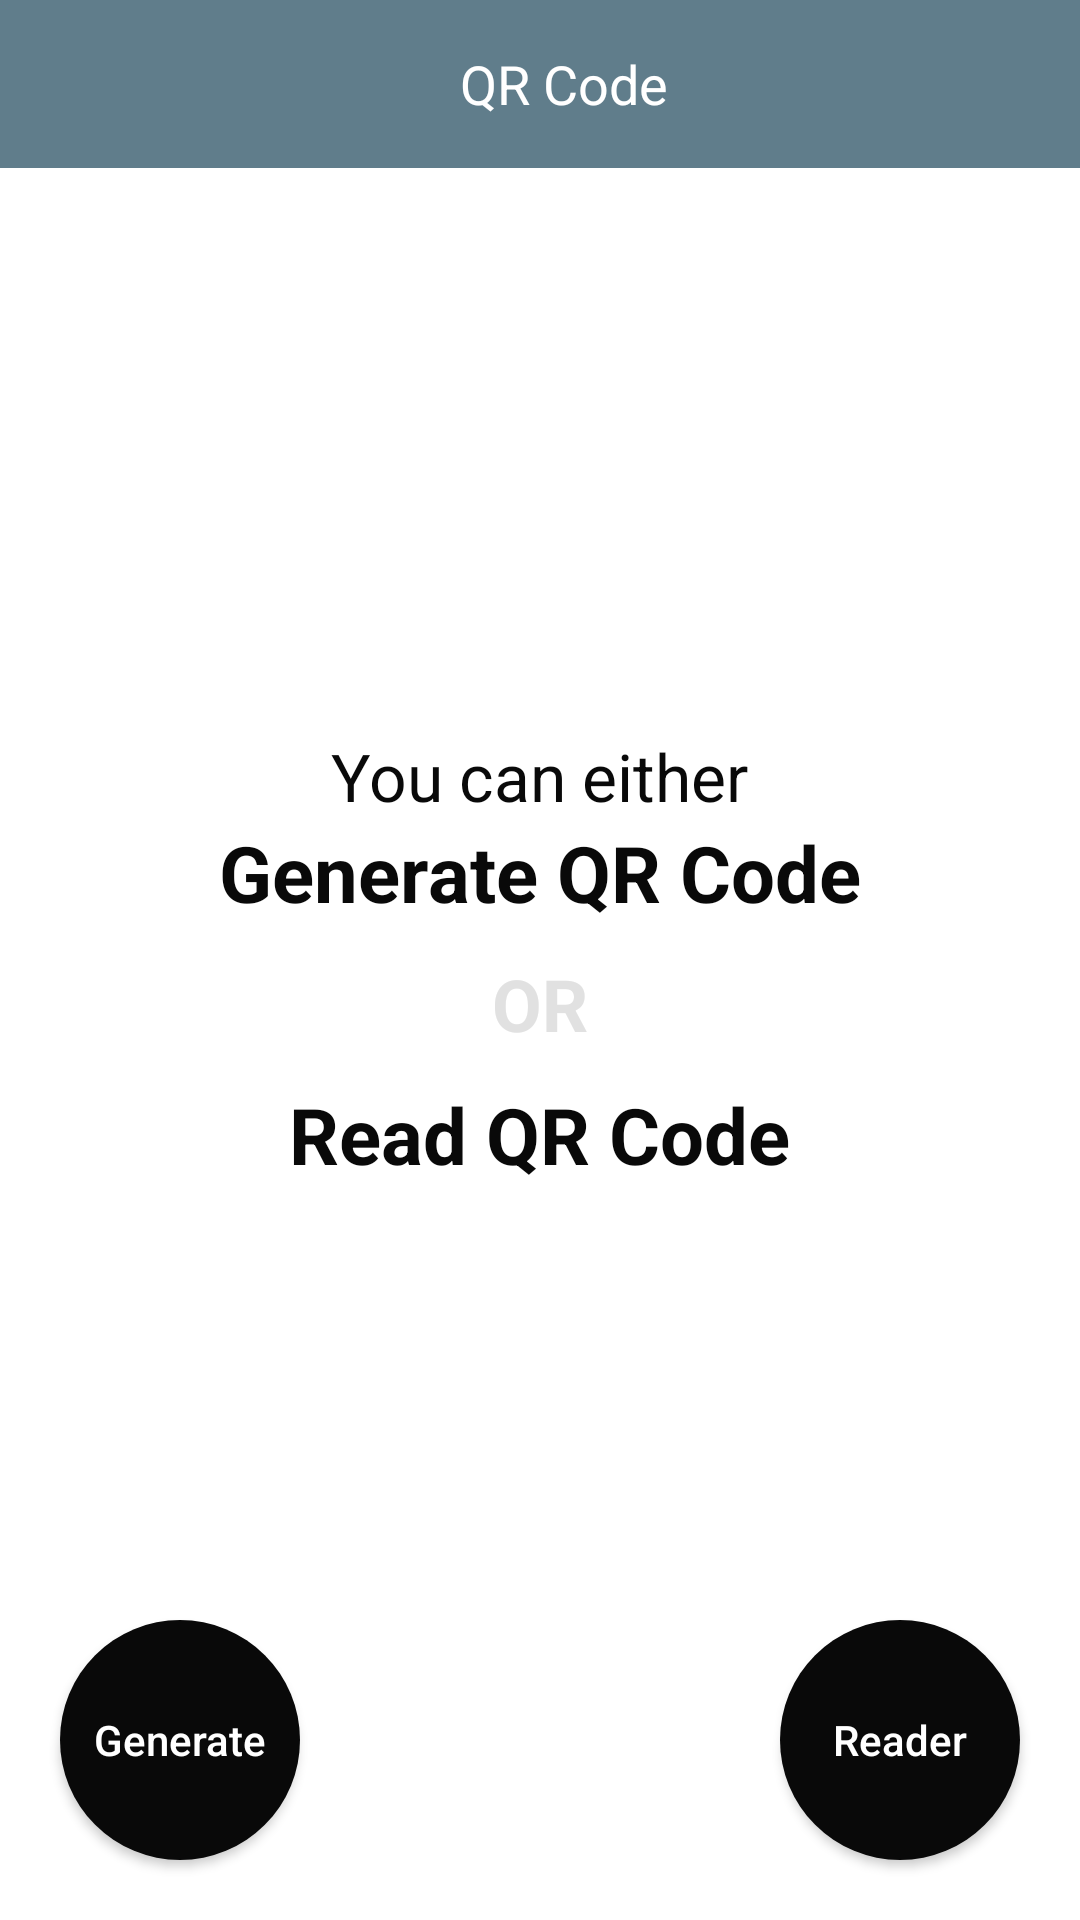

Reconstruct the res/layout file that produces this screen, plus the resources it refers to.
<!-- AndroidManifest.xml: application theme AppTheme -->
<!-- res/layout/activity_main.xml -->
<?xml version="1.0" encoding="utf-8"?>
<RelativeLayout xmlns:android="http://schemas.android.com/apk/res/android"
    xmlns:app="http://schemas.android.com/apk/res-auto"
    xmlns:tools="http://schemas.android.com/tools"
    android:id="@+id/activity_main"
    android:layout_width="match_parent"
    android:layout_height="match_parent"
    tools:context="com.loku.sarthak.lokuapp.MainActivity">

    <android.support.v7.widget.AppCompatButton
        android:id="@+id/buttonGenerate"
        android:layout_width="@dimen/dimen_80dp"
        android:layout_height="@dimen/dimen_80dp"
        android:layout_alignParentBottom="true"
        android:layout_margin="@dimen/dimen_20dp"
        android:background="@drawable/circle_button"
        android:text="@string/string_generate_qr_code"
        android:textAllCaps="false"
        android:textColor="@color/color_white"
        android:textSize="@dimen/dimen_14sp" />

    <android.support.v7.widget.AppCompatButton
        android:id="@+id/buttonRead"
        android:layout_width="@dimen/dimen_80dp"
        android:layout_height="@dimen/dimen_80dp"
        android:layout_alignParentBottom="true"
        android:layout_alignParentRight="true"
        android:layout_margin="@dimen/dimen_20dp"
        android:background="@drawable/circle_button"
        android:text="@string/string_read_qr_code"
        android:textAllCaps="false"
        android:textColor="@color/color_white"
        android:textSize="@dimen/dimen_14sp" />


    <android.support.v7.widget.Toolbar
        android:id="@+id/toolbar"
        android:layout_width="match_parent"
        android:layout_height="?attr/actionBarSize"
        android:layout_alignParentLeft="true"
        android:layout_alignParentStart="true"
        android:layout_alignParentTop="true"
        android:background="@color/colorPrimary"
        android:theme="@style/ThemeOverlay.AppCompat.Dark.ActionBar"
        app:popupTheme="@style/ThemeOverlay.AppCompat.Light">

        <RelativeLayout
            android:layout_width="match_parent"
            android:layout_height="match_parent">

            <TextView
                android:layout_width="wrap_content"
                android:layout_height="wrap_content"
                android:layout_centerInParent="true"
                android:text="@string/string_app_bar_title"
                android:textColor="@color/color_white"
                android:textSize="@dimen/dimen_18sp" />
        </RelativeLayout>
    </android.support.v7.widget.Toolbar>

    <RelativeLayout
        android:layout_width="wrap_content"
        android:layout_height="wrap_content"
        android:layout_centerHorizontal="true"
        android:layout_centerVertical="true">

        <TextView
            android:id="@+id/textSnippetInfo"
            android:layout_width="wrap_content"
            android:layout_height="wrap_content"
            android:layout_alignParentTop="true"
            android:layout_centerHorizontal="true"
            android:text="@string/string_qr_code_main_info"
            android:textSize="@dimen/dimen_22sp" />

        <TextView
            android:id="@+id/textGenerate"
            android:layout_width="wrap_content"
            android:layout_height="wrap_content"
            android:layout_below="@id/textSnippetInfo"
            android:layout_centerHorizontal="true"
            android:text="@string/string_generate_info"
            android:textSize="@dimen/dimen_26sp"
            android:textStyle="bold" />

        <TextView
            android:id="@+id/textOR"
            android:layout_width="wrap_content"
            android:layout_height="wrap_content"
            android:layout_below="@id/textGenerate"
            android:layout_centerHorizontal="true"
            android:padding="@dimen/dimen_10dp"
            android:text="@string/string_or_info"
            android:textColor="@color/color_grey"
            android:textSize="@dimen/dimen_24sp"
            android:textStyle="bold" />

        <TextView
            android:id="@+id/textRead"
            android:layout_width="wrap_content"
            android:layout_height="wrap_content"
            android:layout_below="@id/textOR"
            android:layout_centerHorizontal="true"
            android:text="@string/string_read_info"
            android:textSize="@dimen/dimen_26sp"
            android:textStyle="bold" />


    </RelativeLayout>

</RelativeLayout>
<!-- resources referenced by this layout -->
<resources>
  <color name="colorPrimary">#607D8B</color>
  <color name="color_grey">#E1E1E1</color>
  <color name="color_white">#FFFFFF</color>
  <dimen name="dimen_10dp">10dp</dimen>
  <dimen name="dimen_14sp">14sp</dimen>
  <dimen name="dimen_18sp">18sp</dimen>
  <dimen name="dimen_20dp">20dp</dimen>
  <dimen name="dimen_22sp">22sp</dimen>
  <dimen name="dimen_24sp">24sp</dimen>
  <dimen name="dimen_26sp">26sp</dimen>
  <dimen name="dimen_80dp">80dp</dimen>
  <!-- drawable circle_button (drawable) -->
  <?xml version="1.0" encoding="utf-8"?>
  <shape xmlns:android="http://schemas.android.com/apk/res/android"
      android:shape="rectangle">
      <solid android:color="@color/colorAccent" />
      <corners android:radius="@dimen/dimen_100dp" />
  </shape>
  <string name="string_app_bar_title">QR Code</string>
  <string name="string_generate_info">Generate QR Code</string>
  <string name="string_generate_qr_code">Generate</string>
  <string name="string_or_info">OR</string>
  <string name="string_qr_code_main_info">You can either</string>
  <string name="string_read_info">Read QR Code</string>
  <string name="string_read_qr_code">Reader</string>
  <style name="AppTheme" parent="Theme.AppCompat.Light.NoActionBar">
          
          <item name="colorPrimary">@color/colorPrimary</item>
          <item name="colorPrimaryDark">@color/colorPrimaryDark</item>
          <item name="colorAccent">@color/colorAccent</item>
          <item name="android:textColor">@color/colorAccent</item>
          <item name="android:textColorPrimary">@color/colorAccent</item>
          <item name="android:windowBackground">@color/color_white</item>
          <item name="android:windowAnimationStyle">@style/DefaultActivityAnimation</item>
      </style>
  <color name="colorAccent">#090909</color>
  <dimen name="dimen_100dp">100dp</dimen>
  <color name="colorPrimaryDark">#455A64</color>
  <style name="DefaultActivityAnimation" parent="@android:style/Animation.Activity">
          <item name="android:activityOpenEnterAnimation">@anim/slide_in_left</item>
          <item name="android:activityOpenExitAnimation">@anim/slide_out_left</item>
          <item name="android:activityCloseEnterAnimation">@anim/slide_in_right</item>
          <item name="android:activityCloseExitAnimation">@anim/slide_out_right</item>
      </style>
</resources>
